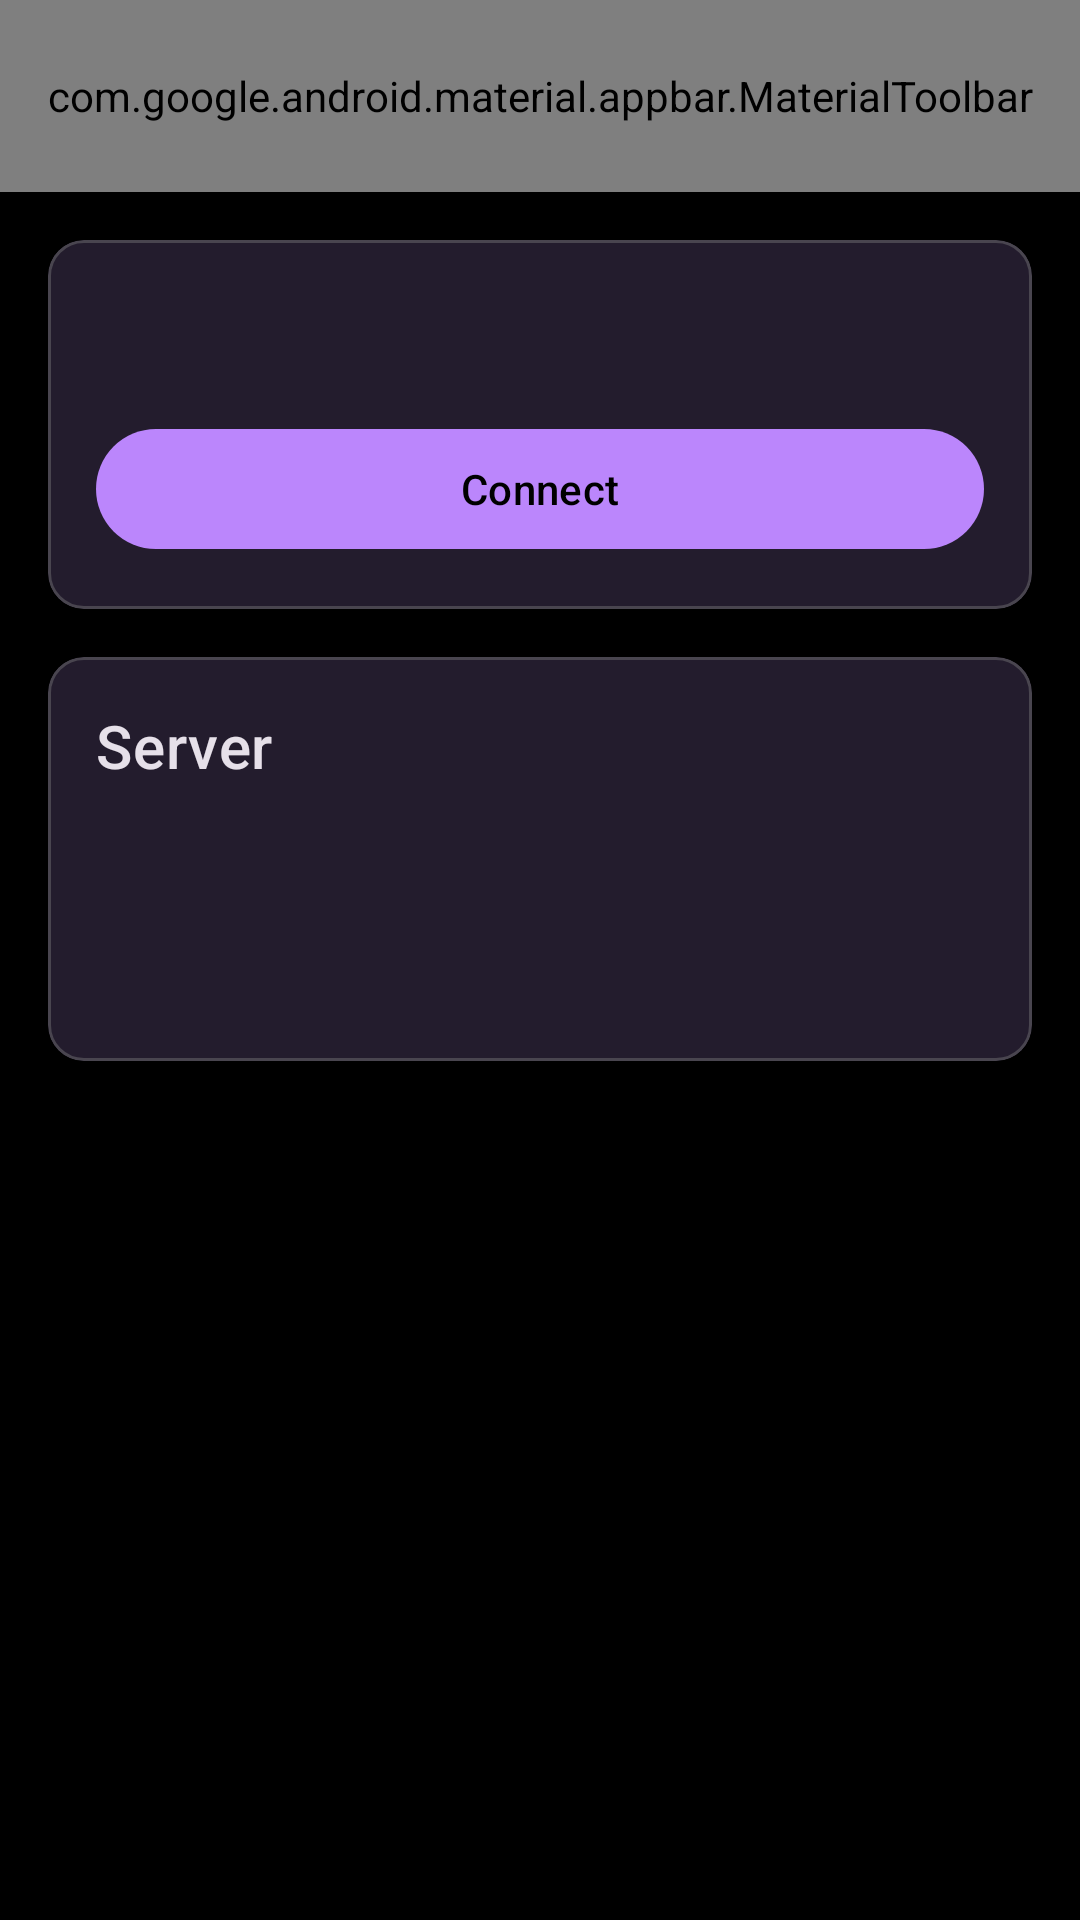

Write the Android layout XML for this screen, with the resource values it uses.
<!-- AndroidManifest.xml: application theme Theme.MatrixConnect -->
<!-- res/layout/activity_main.xml -->
<?xml version="1.0" encoding="utf-8"?>
<androidx.coordinatorlayout.widget.CoordinatorLayout xmlns:android="http://schemas.android.com/apk/res/android"
    xmlns:app="http://schemas.android.com/apk/res-auto"
    xmlns:tools="http://schemas.android.com/tools"
    android:layout_width="match_parent"
    android:layout_height="match_parent"
    tools:context=".activities.MainActivity">

    <com.google.android.material.appbar.AppBarLayout
        android:layout_width="match_parent"
        android:layout_height="wrap_content">

        <com.google.android.material.appbar.MaterialToolbar
            android:id="@+id/toolbar"
            android:layout_width="match_parent"
            android:layout_height="?attr/actionBarSize"
            android:background="?attr/colorPrimary"
            app:title="@string/app_name"
            app:titleTextColor="?attr/colorOnPrimary"
            app:menu="@menu/menu_main" />

    </com.google.android.material.appbar.AppBarLayout>

    <androidx.core.widget.NestedScrollView
        android:layout_width="match_parent"
        android:layout_height="match_parent"
        app:layout_behavior="@string/appbar_scrolling_view_behavior">

        <LinearLayout
            android:layout_width="match_parent"
            android:layout_height="wrap_content"
            android:orientation="vertical"
            android:padding="16dp">

            
            <com.google.android.material.card.MaterialCardView
                android:layout_width="match_parent"
                android:layout_height="wrap_content"
                android:layout_marginBottom="16dp"
                app:cardElevation="4dp">

                <LinearLayout
                    android:layout_width="match_parent"
                    android:layout_height="wrap_content"
                    android:orientation="vertical"
                    android:padding="16dp">

                    <LinearLayout
                        android:layout_width="match_parent"
                        android:layout_height="wrap_content"
                        android:gravity="center_vertical"
                        android:orientation="horizontal">

                        <ImageView
                            android:id="@+id/statusIndicator"
                            android:layout_width="24dp"
                            android:layout_height="24dp"
                            android:layout_marginEnd="16dp"
                            android:contentDescription="@string/connection_status"
                            tools:src="@drawable/ic_disconnected" />

                        <TextView
                            android:id="@+id/connectionStatus"
                            android:layout_width="0dp"
                            android:layout_height="wrap_content"
                            android:layout_weight="1"
                            android:textAppearance="?attr/textAppearanceHeadline6"
                            tools:text="Disconnected" />

                    </LinearLayout>

                    <com.google.android.material.button.MaterialButton
                        android:id="@+id/connectButton"
                        android:layout_width="match_parent"
                        android:layout_height="wrap_content"
                        android:layout_marginTop="16dp"
                        android:text="@string/connect" />

                </LinearLayout>

            </com.google.android.material.card.MaterialCardView>

            
            <com.google.android.material.card.MaterialCardView
                android:id="@+id/serverCard"
                android:layout_width="match_parent"
                android:layout_height="wrap_content"
                android:layout_marginBottom="16dp"
                app:cardElevation="4dp">

                <LinearLayout
                    android:layout_width="match_parent"
                    android:layout_height="wrap_content"
                    android:orientation="vertical"
                    android:padding="16dp">

                    <TextView
                        android:layout_width="wrap_content"
                        android:layout_height="wrap_content"
                        android:text="@string/server"
                        android:textAppearance="?attr/textAppearanceHeadline6" />

                    <TextView
                        android:id="@+id/noServerSelected"
                        android:layout_width="match_parent"
                        android:layout_height="wrap_content"
                        android:layout_marginTop="8dp"
                        android:text="@string/no_server_selected"
                        android:textAppearance="?attr/textAppearanceBody1"
                        android:visibility="gone" />

                    <LinearLayout
                        android:id="@+id/serverInfo"
                        android:layout_width="match_parent"
                        android:layout_height="wrap_content"
                        android:layout_marginTop="8dp"
                        android:orientation="vertical">

                        <TextView
                            android:id="@+id/serverName"
                            android:layout_width="match_parent"
                            android:layout_height="wrap_content"
                            android:textAppearance="?attr/textAppearanceBody1"
                            android:textStyle="bold"
                            tools:text="Server Name" />

                        <TextView
                            android:id="@+id/serverProtocol"
                            android:layout_width="match_parent"
                            android:layout_height="wrap_content"
                            android:layout_marginTop="4dp"
                            android:textAppearance="?attr/textAppearanceBody2"
                            tools:text="SOCKS5" />

                        <TextView
                            android:id="@+id/serverAddress"
                            android:layout_width="match_parent"
                            android:layout_height="wrap_content"
                            android:layout_marginTop="4dp"
                            android:textAppearance="?attr/textAppearanceBody2"
                            tools:text="example.com:1080" />

                    </LinearLayout>

                </LinearLayout>

            </com.google.android.material.card.MaterialCardView>

            
            <com.google.android.material.card.MaterialCardView
                android:id="@+id/statsCard"
                android:layout_width="match_parent"
                android:layout_height="wrap_content"
                android:layout_marginBottom="16dp"
                android:visibility="gone"
                app:cardElevation="4dp"
                tools:visibility="visible">

                <LinearLayout
                    android:layout_width="match_parent"
                    android:layout_height="wrap_content"
                    android:orientation="vertical"
                    android:padding="16dp">
                    <Button
                        android:id="@+id/settingsButton"
                        android:layout_width="wrap_content"
                        android:layout_height="wrap_content"
                        android:text="Settings"
                        android:layout_margin="16dp"
                        android:background="?attr/selectableItemBackground"
                        android:padding="8dp"/>
                    <TextView
                        android:layout_width="wrap_content"
                        android:layout_height="wrap_content"
                        android:text="@string/statistics"
                        android:textAppearance="?attr/textAppearanceHeadline6"
                        android:textColor="#546E7A" />

                    <GridLayout
                        android:layout_width="match_parent"
                        android:layout_height="wrap_content"
                        android:layout_marginTop="8dp"
                        android:columnCount="2"
                        android:rowCount="3">

                        <TextView
                            android:layout_width="0dp"
                            android:layout_height="wrap_content"
                            android:layout_columnWeight="1"
                            android:text="@string/received"
                            android:textAppearance="?attr/textAppearanceBody2" />

                        <TextView
                            android:id="@+id/bytesReceived"
                            android:layout_width="wrap_content"
                            android:layout_height="wrap_content"
                            android:textAppearance="?attr/textAppearanceBody1"
                            tools:text="1.2 MB" />

                        <TextView
                            android:layout_width="0dp"
                            android:layout_height="wrap_content"
                            android:layout_columnWeight="1"
                            android:text="@string/sent"
                            android:textAppearance="?attr/textAppearanceBody2" />

                        <TextView
                            android:id="@+id/bytesSent"
                            android:layout_width="wrap_content"
                            android:layout_height="wrap_content"
                            android:textAppearance="?attr/textAppearanceBody1"
                            tools:text="256 KB" />

                        <TextView
                            android:layout_width="0dp"
                            android:layout_height="wrap_content"
                            android:layout_columnWeight="1"
                            android:text="@string/uptime"
                            android:textAppearance="?attr/textAppearanceBody2" />

                        <TextView
                            android:id="@+id/uptime"
                            android:layout_width="wrap_content"
                            android:layout_height="wrap_content"
                            android:textAppearance="?attr/textAppearanceBody1"
                            tools:text="00:15:30" />

                    </GridLayout>


                </LinearLayout>

            </com.google.android.material.card.MaterialCardView>

        </LinearLayout>

    </androidx.core.widget.NestedScrollView>

</androidx.coordinatorlayout.widget.CoordinatorLayout>
<!-- resources referenced by this layout -->
<resources>
  <!-- drawable ic_disconnected (drawable) -->
  <vector xmlns:android="http://schemas.android.com/apk/res/android"
      android:width="24dp"
      android:height="24dp"
      android:viewportWidth="24"
      android:viewportHeight="24"
      android:tint="?attr/colorControlNormal">
      <path
          android:fillColor="@android:color/white"
          android:pathData="M23.64,7c-0.45,-0.34 -4.93,-4 -11.64,-4 -1.5,0 -2.89,0.19 -4.15,0.48L18.18,13.8 23.64,7zM17.04,15.22L3.27,1.44 2,2.72l2.05,2.06C1.91,5.76 0.59,6.82 0.36,7l11.63,14.49 0.01,0.01 0.01,-0.01 3.9,-4.86 3.32,3.32 1.27,-1.27 -3.46,-3.46z"/>
  </vector>
  <string name="app_name">MatrixConnect</string>
  <string name="connect">Connect</string>
  <string name="connection_status">Connection Status</string>
  <string name="no_server_selected">No server selected. Tap to select a server.</string>
  <string name="received">Received</string>
  <string name="sent">Sent</string>
  <string name="server">Server</string>
  <string name="statistics">Statistics</string>
  <string name="uptime">Uptime</string>
  <style name="Theme.MatrixConnect" parent="Theme.Material3.Dark.NoActionBar">
          <item name="colorPrimary">@color/purple_200</item>
          <item name="colorOnPrimary">@color/black</item>
          <item name="android:windowBackground">@color/black</item>
      </style>
  <!-- not gathered from this repository: default colours our renderer supplied (Android Studio template values) -->
  <color name="purple_200">#FFBB86FC</color>
  <color name="black">#FF000000</color>
</resources>
